Dataset: plates (GitHub, Alia1313/python). Classes: cleaned, dirty.

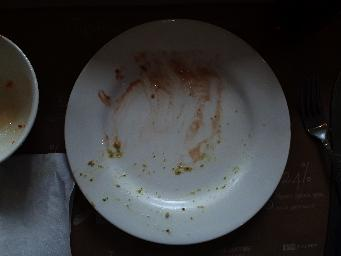
Label: dirty

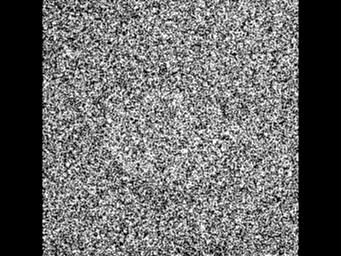
Label: cleaned

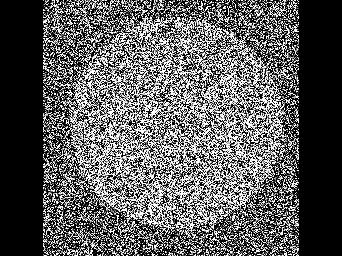
Label: cleaned

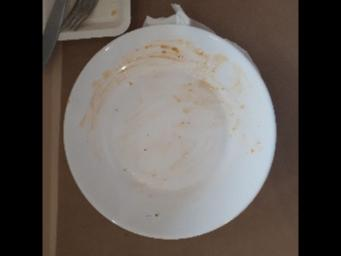
Label: dirty

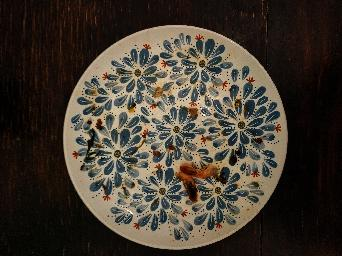
Label: dirty

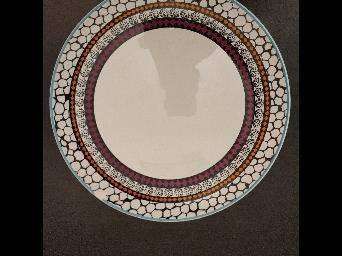
Label: cleaned
